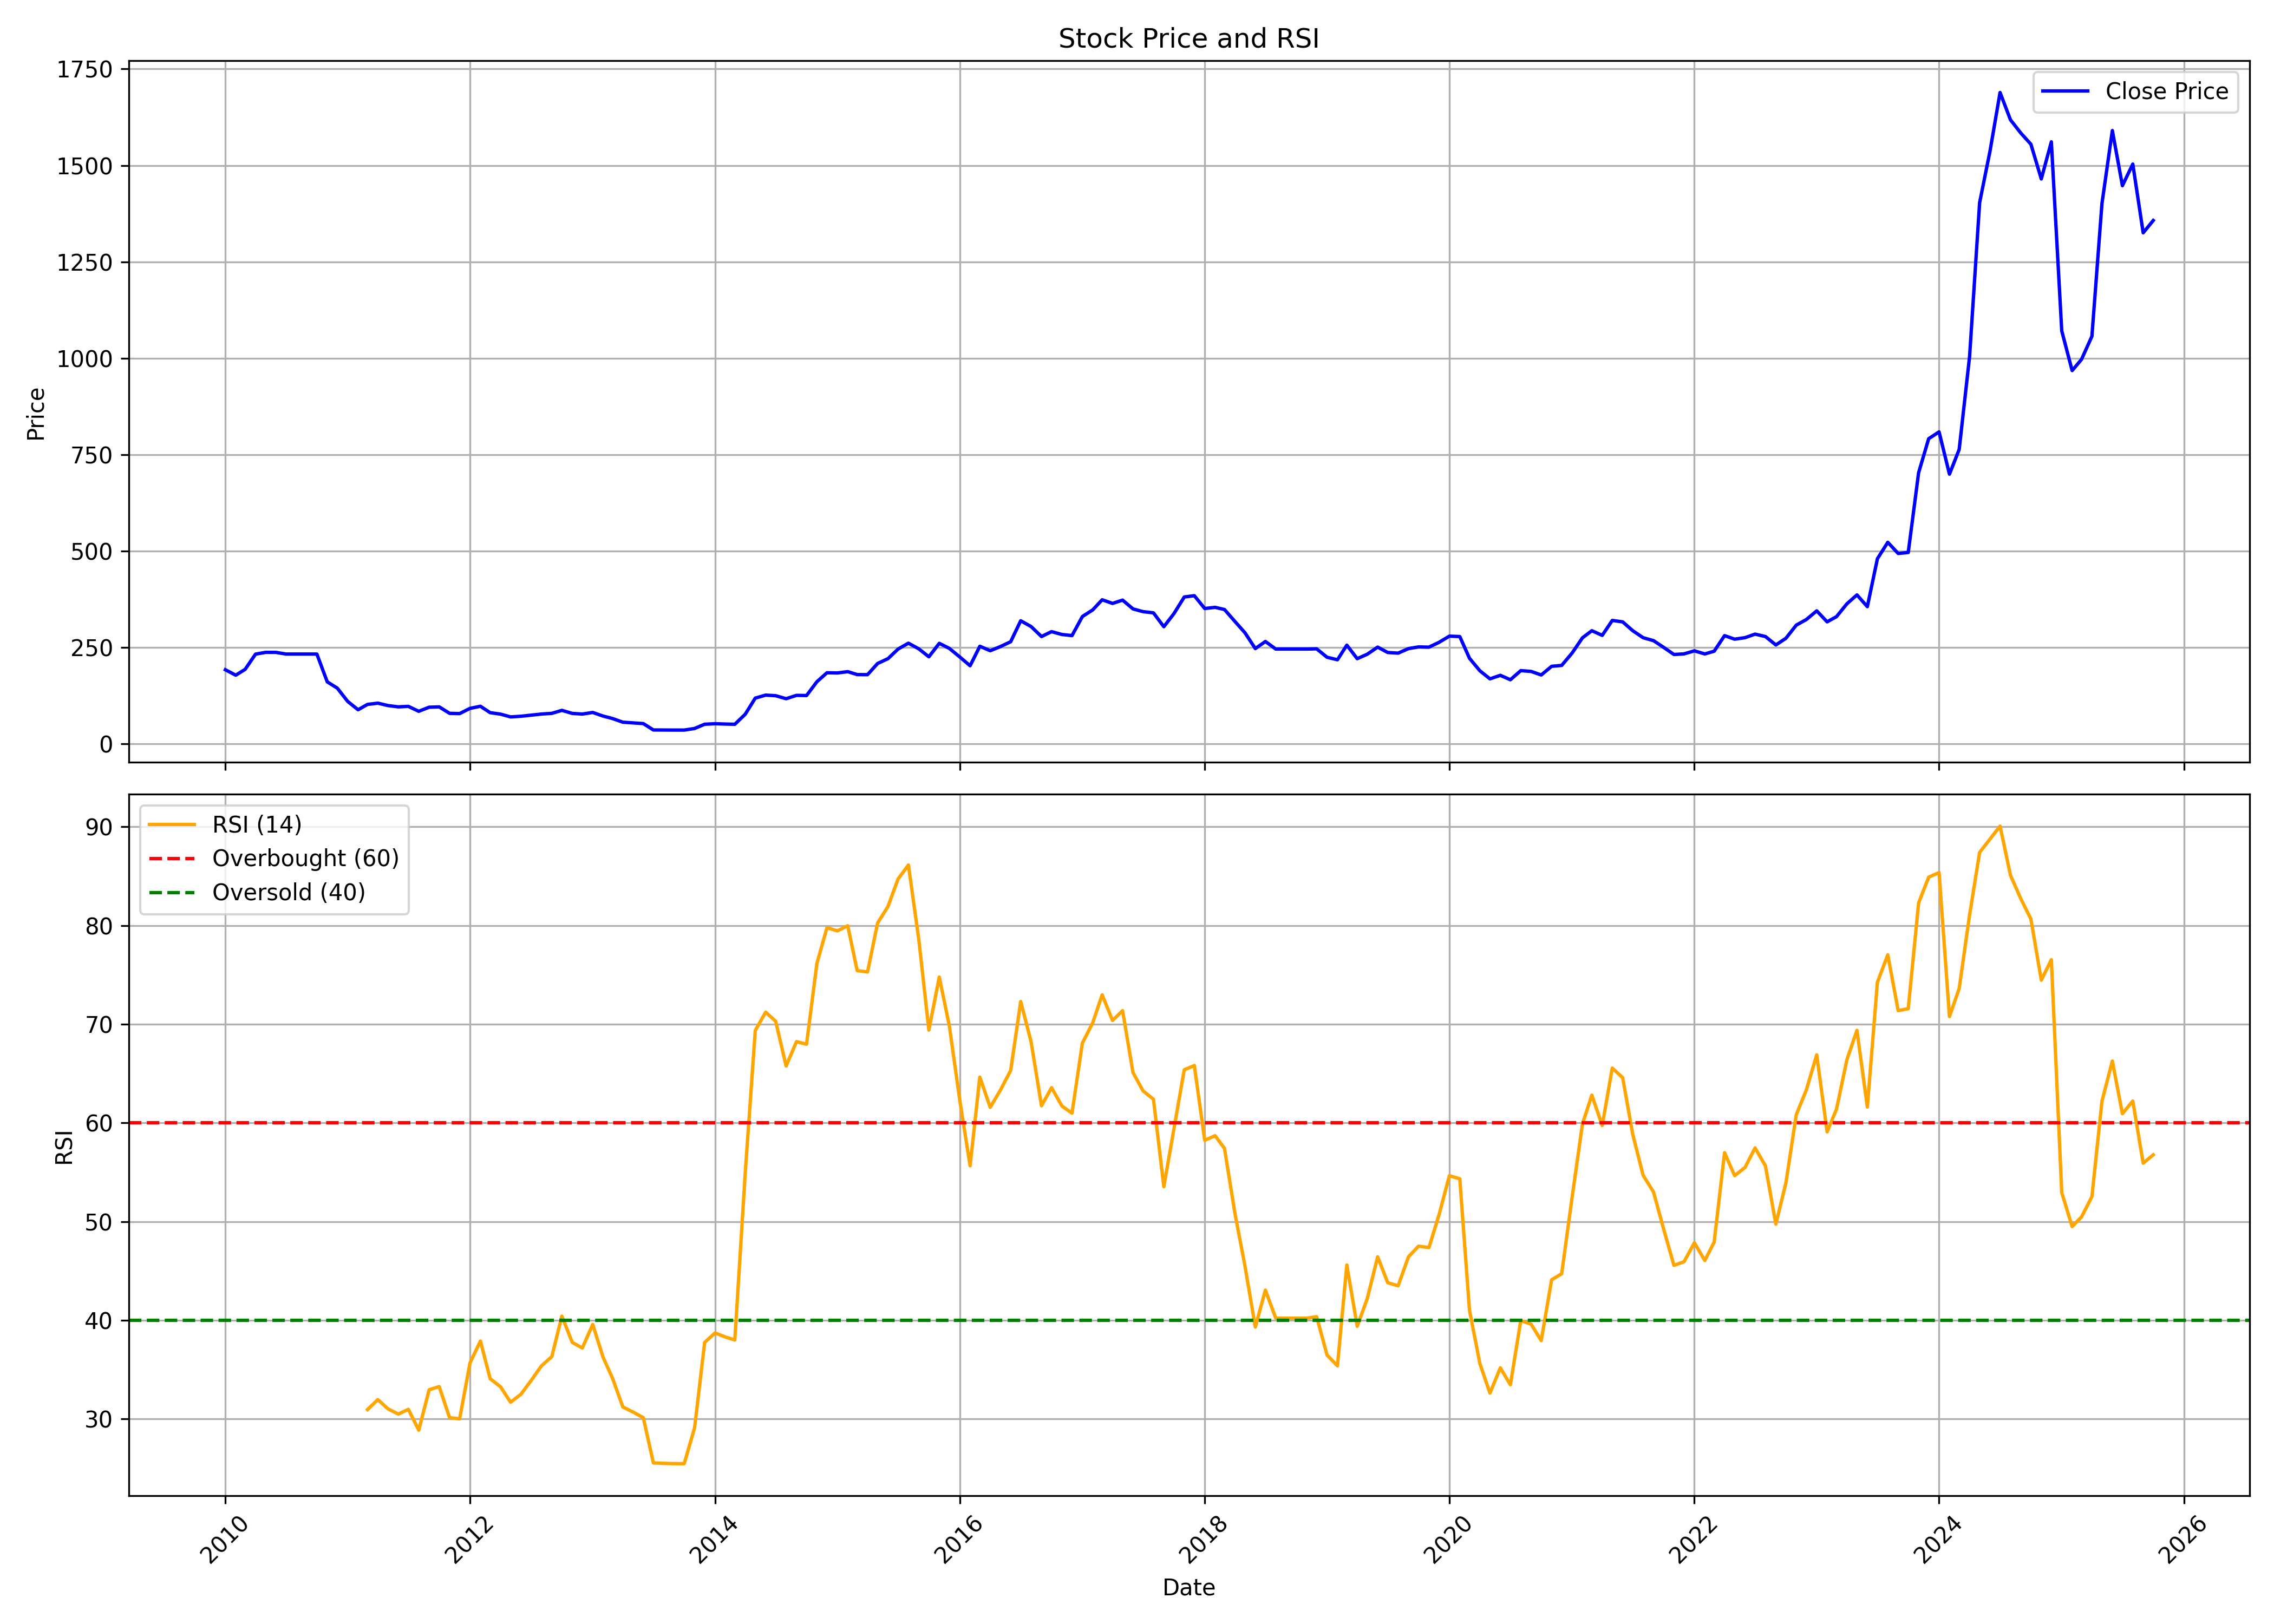

Data behind this chart, as committed beside it:
, date, symbol, open, high, low, close, volume, rsi
0, 2010-01-01, TECHNOE, 172.3, 195.2, 169.2, 192.6, 433930, 
1, 2010-02-01, TECHNOE, 192.6, 192.6, 169.7, 178.4, 155549, 
2, 2010-03-01, TECHNOE, 178.4, 197.6, 178.4, 193.6, 328336, 
3, 2010-04-01, TECHNOE, 192.8, 259.5, 192.8, 233.1, 652503, 
4, 2010-05-01, TECHNOE, 233.1, 270.5, 213.4, 237.6, 144504, 
5, 2010-06-01, TECHNOE, 235.1, 254.5, 230.8, 237.6, 465978, 
6, 2010-07-01, TECHNOE, 234.2, 237.6, 227.8, 233.2, 142534, 
7, 2010-08-01, TECHNOE, 233.2, 233.2, 233.2, 233.2, 0, 
8, 2010-09-01, TECHNOE, 233.2, 233.2, 233.2, 233.2, 0, 
9, 2010-10-01, TECHNOE, 233.2, 233.2, 233.2, 233.2, 0, 
10, 2010-11-01, TECHNOE, 233.2, 233.2, 142.6, 161.1, 3030250, 
11, 2010-12-01, TECHNOE, 157, 164.6, 110.7, 144.9, 1456632, 
12, 2011-01-01, TECHNOE, 146.4, 148.5, 109.5, 110.4, 811776, 
13, 2011-02-01, TECHNOE, 112.2, 112.6, 84.92, 88.87, 1051894, 
14, 2011-03-01, TECHNOE, 91.22, 115, 85.28, 102.7, 3530492, 30.95
15, 2011-04-01, TECHNOE, 106.1, 118.8, 99.82, 106, 1608180, 31.97
16, 2011-05-01, TECHNOE, 104, 110.1, 95.57, 99.75, 1258012, 31.03
17, 2011-06-01, TECHNOE, 98.25, 104.2, 89.59, 96.32, 794312, 30.5
18, 2011-07-01, TECHNOE, 94.62, 101.5, 92.28, 97.61, 515744, 30.98
19, 2011-08-01, TECHNOE, 98.01, 99.69, 77.65, 84.84, 855666, 28.87
20, 2011-09-01, TECHNOE, 85.59, 102.8, 79.47, 95.46, 1692910, 32.96
21, 2011-10-01, TECHNOE, 94.99, 100.8, 86.53, 96.29, 504454, 33.29
22, 2011-11-01, TECHNOE, 97.28, 99.33, 77.69, 79.55, 499392, 30.13
23, 2011-12-01, TECHNOE, 85.4, 88.56, 74.93, 78.93, 742286, 30.02
24, 2012-01-01, TECHNOE, 78.57, 93.08, 77.91, 92.42, 879884, 35.69
25, 2012-02-01, TECHNOE, 92.89, 115.6, 92.14, 97.9, 1929666, 37.89
26, 2012-03-01, TECHNOE, 100.1, 102.3, 77.26, 81.31, 1751754, 34.09
27, 2012-04-01, TECHNOE, 81.33, 85.12, 70.84, 77.5, 1281434, 33.26
28, 2012-05-01, TECHNOE, 77.88, 78.33, 67.42, 70.31, 423732, 31.7
29, 2012-06-01, TECHNOE, 74.4, 75.77, 67.2, 72.02, 464222, 32.51
30, 2012-07-01, TECHNOE, 75.72, 92.03, 69.82, 74.8, 1036088, 33.89
31, 2012-08-01, TECHNOE, 76.14, 84.86, 74.22, 77.73, 1008264, 35.38
32, 2012-09-01, TECHNOE, 77.01, 84.34, 72.01, 79.51, 805592, 36.32
33, 2012-10-01, TECHNOE, 81.36, 96.59, 78.05, 87.3, 2610560, 40.42
34, 2012-11-01, TECHNOE, 88.32, 92.93, 78.81, 79.38, 1620222, 37.76
35, 2012-12-01, TECHNOE, 79.99, 102.2, 76.36, 77.66, 5889476, 37.19
36, 2013-01-01, TECHNOE, 78.31, 88.32, 77.23, 81.84, 1897180, 39.58
37, 2013-02-01, TECHNOE, 82.4, 83.53, 71.03, 72.48, 505130, 36.25
38, 2013-03-01, TECHNOE, 73.48, 75.62, 62.91, 66.11, 652092, 34.14
39, 2013-04-01, TECHNOE, 66.94, 66.94, 52.69, 56.58, 955754, 31.22
40, 2013-05-01, TECHNOE, 56.58, 63.5, 53.75, 54.88, 394556, 30.71
41, 2013-06-01, TECHNOE, 54.43, 57.43, 50.03, 53.01, 183876, 30.13
42, 2013-07-01, TECHNOE, 52.51, 54.82, 34.85, 36.46, 383178, 25.55
43, 2013-08-01, TECHNOE, 37.51, 46.15, 30.81, 36.28, 246310, 25.51
44, 2013-09-01, TECHNOE, 36.28, 39.47, 33.33, 36.17, 189612, 25.48
45, 2013-10-01, TECHNOE, 37.46, 37.84, 33.96, 36.17, 302068, 25.48
46, 2013-11-01, TECHNOE, 36.53, 41.97, 35.32, 40.32, 856410, 29.1
47, 2013-12-01, TECHNOE, 42.42, 56.67, 40.19, 51.33, 1045312, 37.75
48, 2014-01-01, TECHNOE, 51.33, 60.28, 50.53, 52.65, 756470, 38.72
49, 2014-02-01, TECHNOE, 54.25, 56.53, 50.12, 51.8, 435542, 38.31
50, 2014-03-01, TECHNOE, 53.6, 64.73, 48.42, 51.21, 1661766, 38
51, 2014-04-01, TECHNOE, 52.41, 84.6, 49.27, 77.16, 3496330, 54.88
52, 2014-05-01, TECHNOE, 77.16, 119.5, 72.76, 119, 6665624, 69.35
53, 2014-06-01, TECHNOE, 120.9, 131.5, 112.9, 126.8, 1627566, 71.21
54, 2014-07-01, TECHNOE, 126.1, 139, 108.6, 125.2, 1884098, 70.29
55, 2014-08-01, TECHNOE, 127, 130.3, 108.2, 117.5, 809192, 65.76
56, 2014-09-01, TECHNOE, 116.8, 139.8, 109.7, 126.2, 7462900, 68.23
57, 2014-10-01, TECHNOE, 131, 133.6, 122.2, 125.7, 1040756, 67.97
58, 2014-11-01, TECHNOE, 125.7, 169.2, 124.5, 161.6, 3558518, 76.17
59, 2014-12-01, TECHNOE, 161.6, 189.9, 151.5, 184.8, 5523762, 79.77
... 130 more rows
